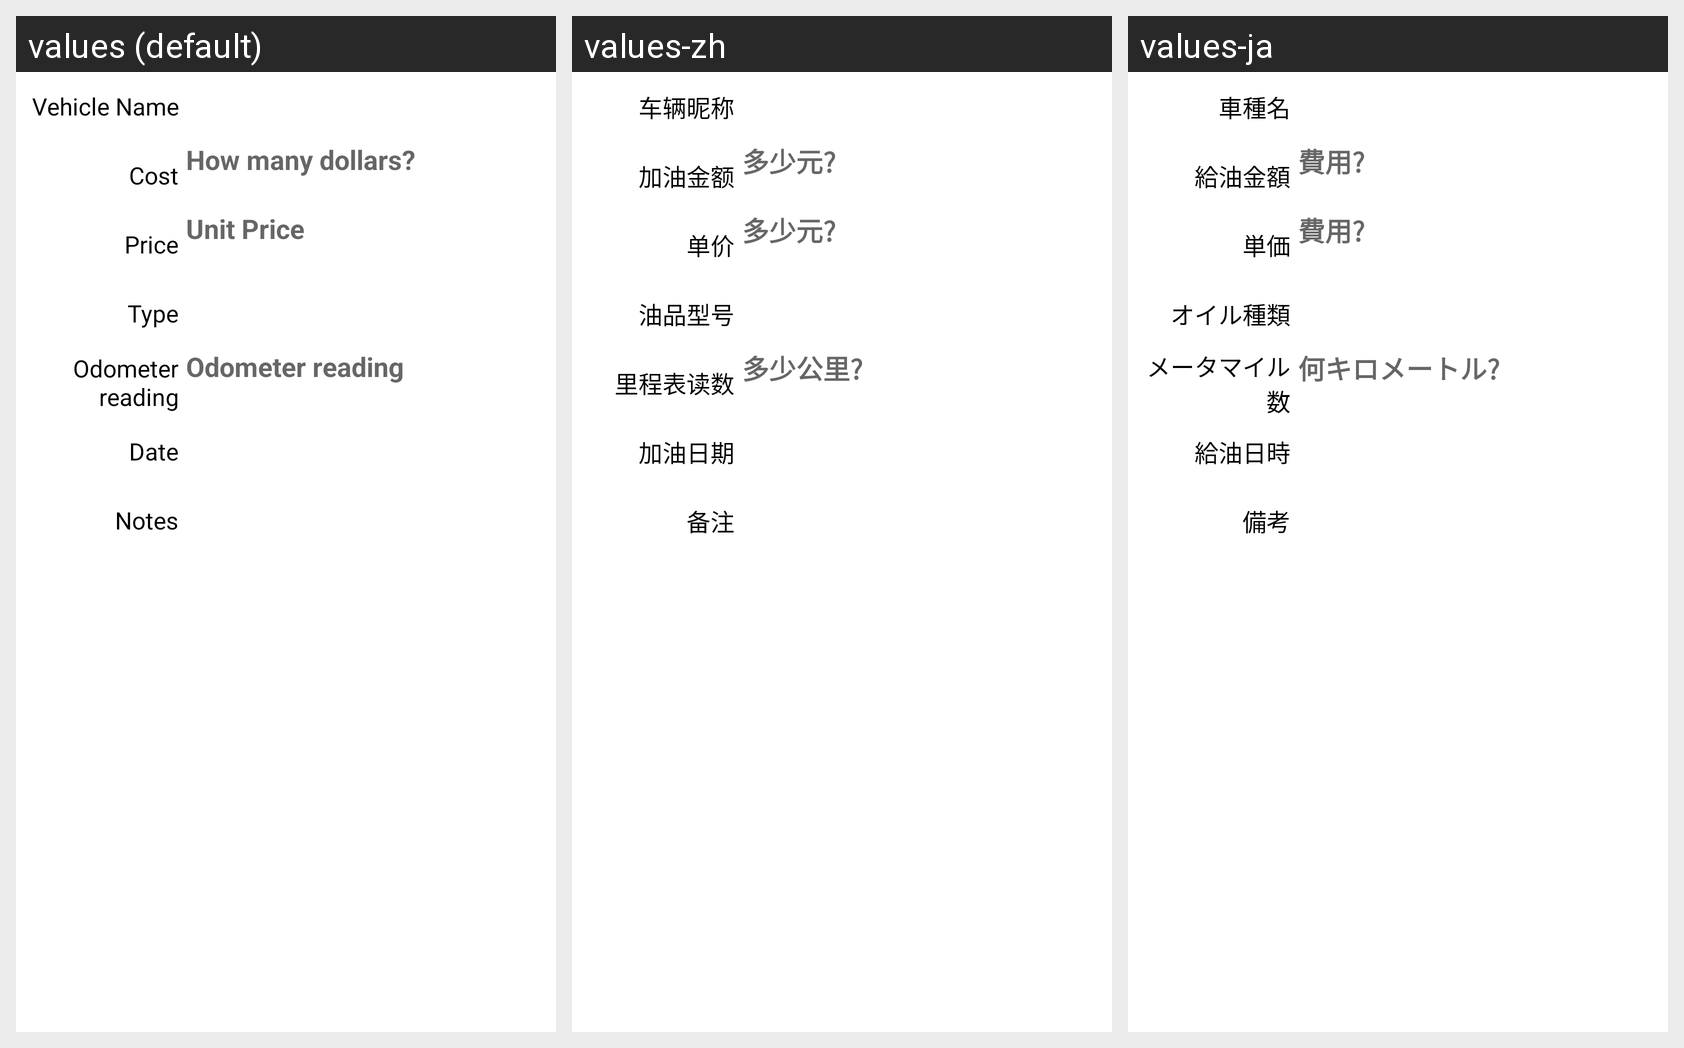

The same Android screen rendered under several of its app's locales, left to right. List the strings drawn on it with the default value and each locale's translation.
Android screen res/layout/manager_oil_add.xml rendered under 3 locales, left to right: values (default), values-zh, values-ja. Device: Nexus 5 (rendered at 1080×1920; each locale shown at half size, 540×960, under a caption strip naming it); theme Theme.MaterialComponents.DayNight.NoActionBar.
Strings drawn on this screen, with the default value and each locale's value (text and hints the layout hard-codes, and strings that could not be matched under every locale, appear in the picture but are not listed):

manager_oil_car_name
  values: Vehicle Name
  values-zh: 车辆昵称
  values-ja: 車種名

manager_oil_amount
  values: Cost
  values-zh: 加油金额
  values-ja: 給油金額

manager_oil_amount_hint
  values: How many dollars?
  values-zh: 多少元?
  values-ja: 費用?

manager_oil_price
  values: Price
  values-zh: 单价
  values-ja: 単価

manager_oil_price_hint
  values: Unit Price
  values-zh: 多少元?
  values-ja: 費用?

manager_oil_type
  values: Type
  values-zh: 油品型号
  values-ja: オイル種類

licheng_dushu
  values: Odometer reading
  values-zh: 里程表读数
  values-ja: メータマイル数

manager_oil_mileage_hint
  values: Odometer reading
  values-zh: 多少公里?
  values-ja: 何キロメートル?

manager_expense_time
  values: Date
  values-zh: 加油日期
  values-ja: 給油日時

manager_oil_remark
  values: Notes
  values-zh: 备注
  values-ja: 備考
